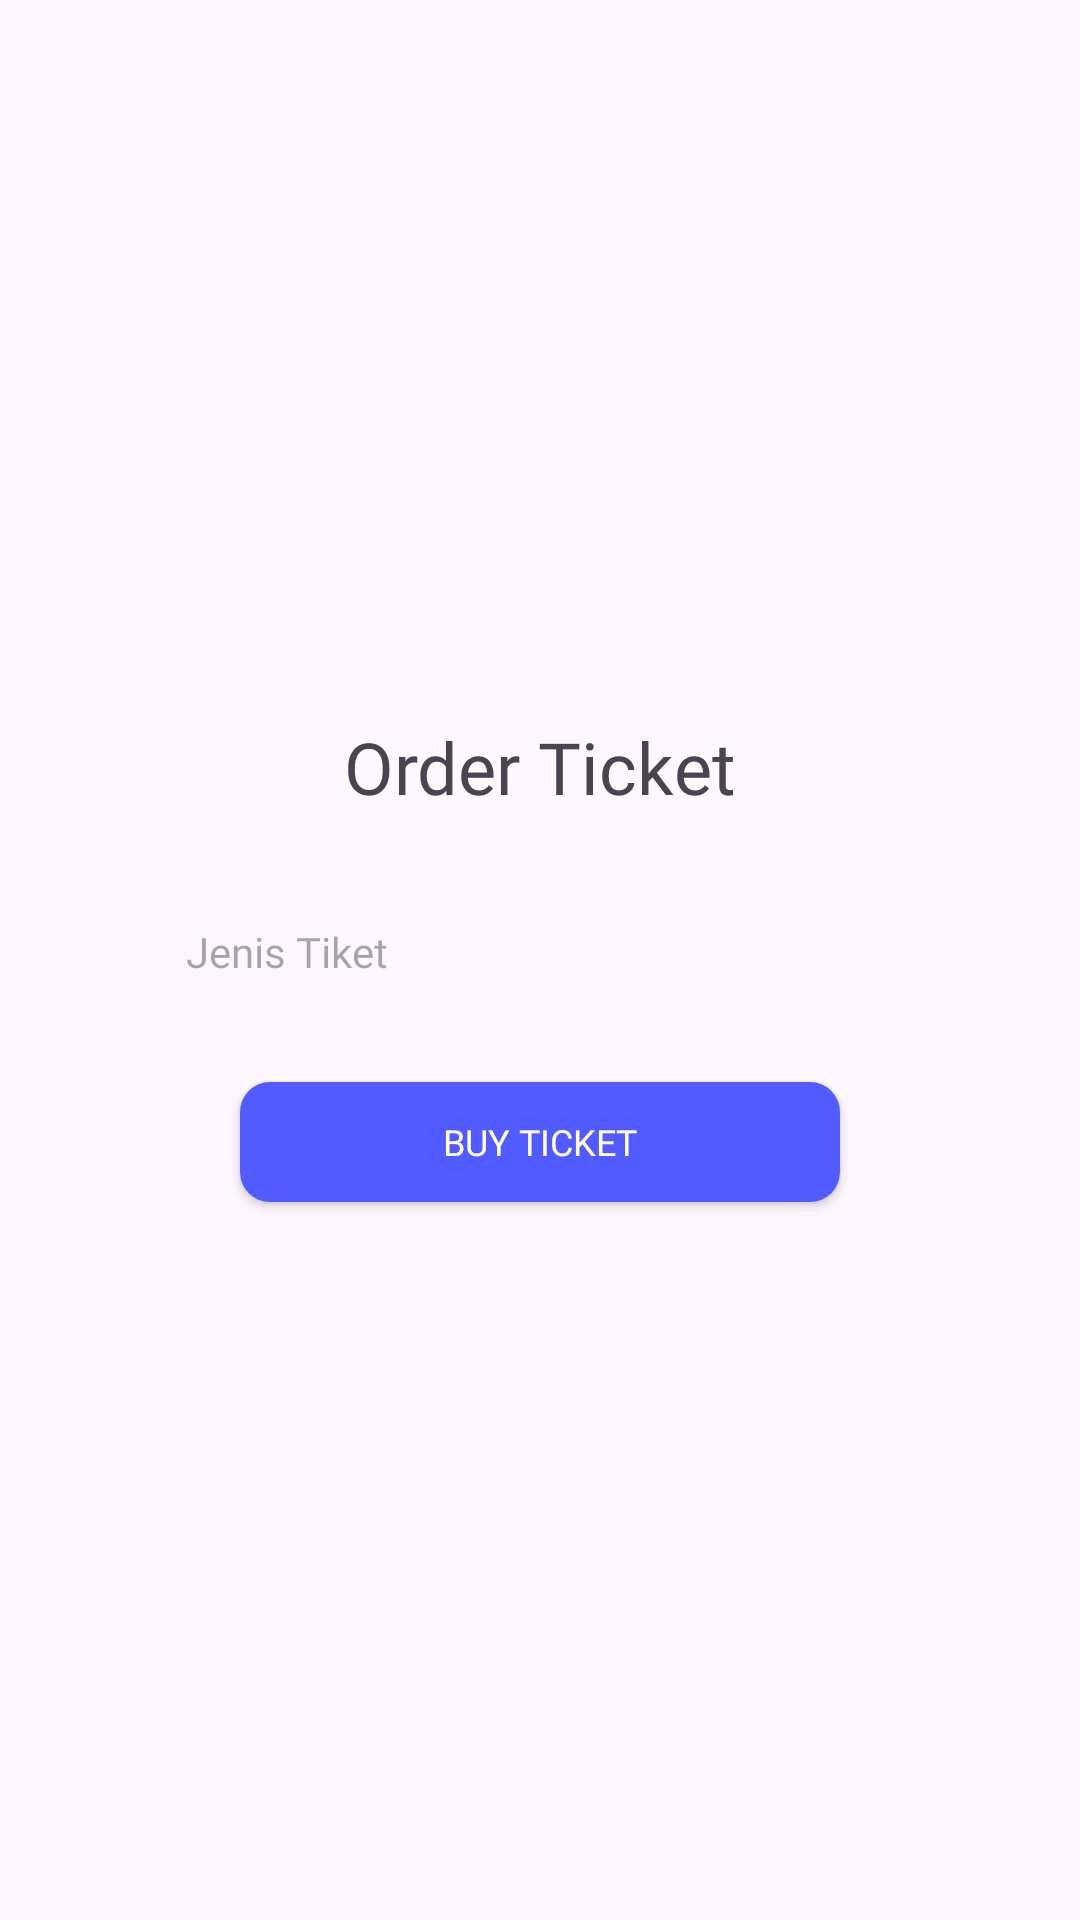

Reconstruct the res/layout file that produces this screen, plus the resources it refers to.
<!-- AndroidManifest.xml: application theme Theme.PPAPB_TugasPertemuan9 -->
<!-- res/layout/fragment_order_ticket.xml -->
<?xml version="1.0" encoding="utf-8"?>
<LinearLayout xmlns:android="http://schemas.android.com/apk/res/android"
    xmlns:tools="http://schemas.android.com/tools"
    android:layout_width="match_parent"
    android:layout_height="match_parent"
    tools:context=".OrderTicketFragment"
    android:orientation="vertical"
    android:gravity="center">

    <TextView
        android:layout_width="wrap_content"
        android:layout_height="wrap_content"
        android:text="Order Ticket"
        android:fontFamily="@font/poppins_bold"
        android:textSize="24sp">
    </TextView>

    <LinearLayout
        android:layout_width="300dp"
        android:layout_height="45dp"
        android:layout_marginTop="24dp"
        android:orientation="vertical"
        android:background="@drawable/bg_spinner">

        <TextView
            android:id="@+id/jenis_tiket"
            android:layout_width="300dp"
            android:layout_height="45dp"
            android:paddingHorizontal="32dp"
            android:paddingVertical="12dp"
            android:hint="Jenis Tiket"
            android:fontFamily="@font/poppins_regular">
        </TextView>
    </LinearLayout>

    <androidx.appcompat.widget.AppCompatButton
        android:layout_width="200dp"
        android:layout_height="40dp"
        android:text="Buy Ticket"
        android:layout_marginTop="20dp"
        android:fontFamily="@font/poppins_bold"
        android:textSize="12sp"
        android:background="@drawable/bg_button"
        android:textColor="@color/white">
    </androidx.appcompat.widget.AppCompatButton>




</LinearLayout>
<!-- resources referenced by this layout -->
<resources>
  <color name="white">#FFFFFFFF</color>
  <!-- drawable bg_button (drawable) -->
  <?xml version="1.0" encoding="utf-8"?>
  <shape xmlns:android="http://schemas.android.com/apk/res/android"
      android:shape="rectangle">
      <solid android:color="@color/button_blue" />
      <corners android:radius="10dp" />
  </shape>
  <style name="Theme.PPAPB_TugasPertemuan9" parent="Base.Theme.PPAPB_TugasPertemuan9" />
  <color name="button_blue">#525BFF</color>
  <style name="Base.Theme.PPAPB_TugasPertemuan9" parent="Theme.Material3.DayNight.NoActionBar">
          
          
      </style>
</resources>
